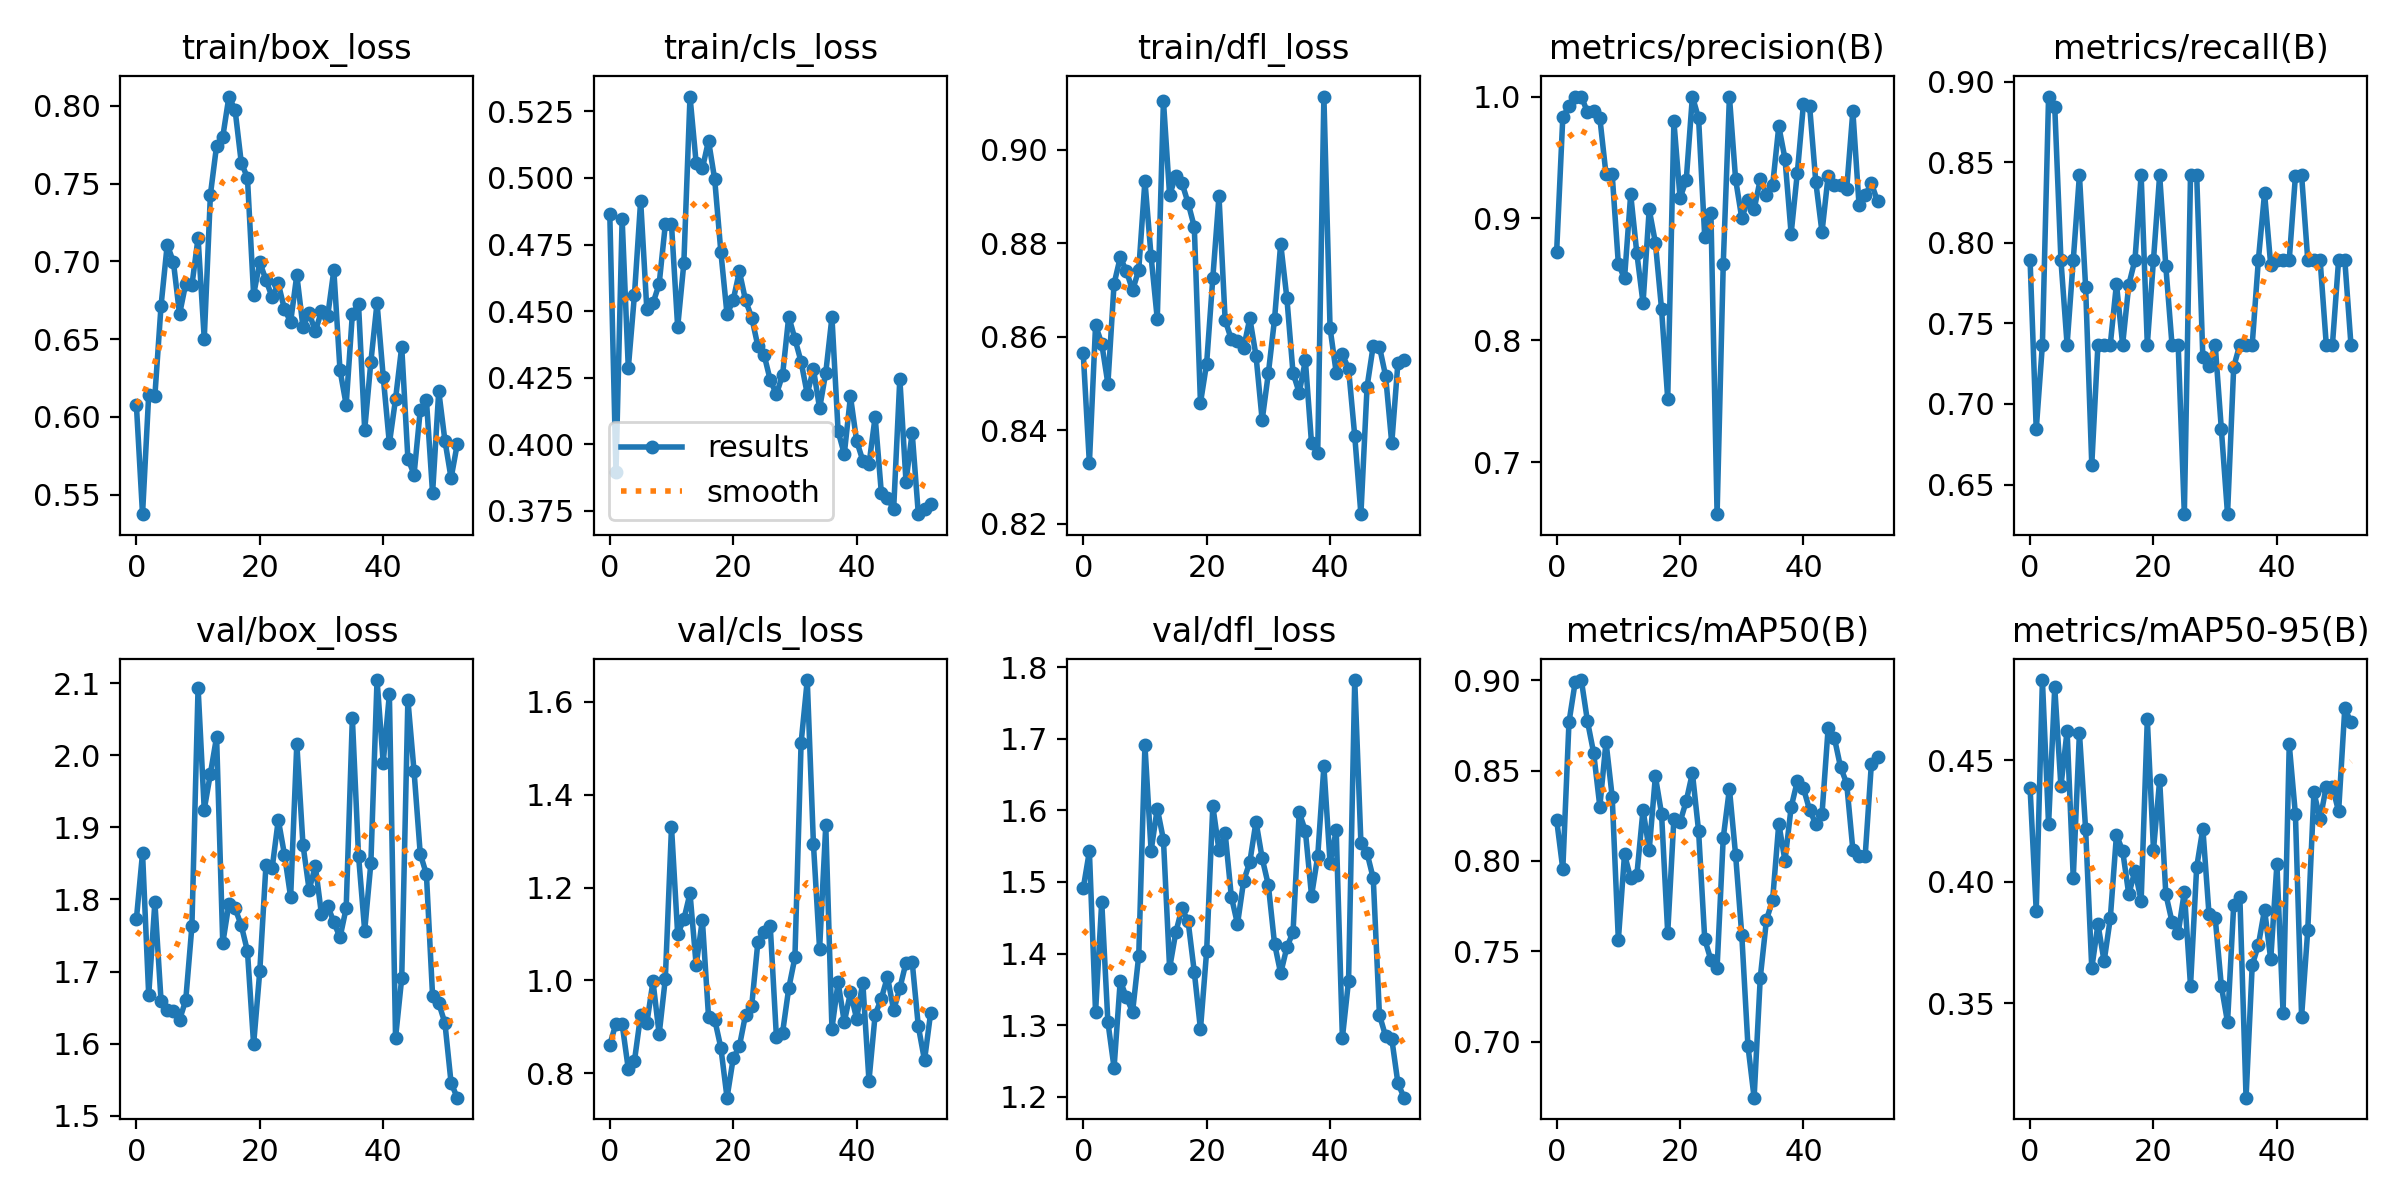

The table this chart was drawn from, first rows:
epoch, train/box_loss, train/cls_loss, train/dfl_loss, metrics/precision(B), metrics/recall(B), metrics/mAP50(B), metrics/mAP50-95(B), val/box_loss, val/cls_loss, val/dfl_loss, lr/pg0, lr/pg1, lr/pg2
0, 0.6078, 0.4864, 0.8565, 0.8728, 0.7895, 0.8227, 0.4387, 1.772, 0.8618, 1.491, 0.00022, 0.00022, 0.00022
1, 0.5374, 0.3896, 0.8329, 0.9832, 0.6842, 0.7955, 0.388, 1.864, 0.9071, 1.543, 0.0004554, 0.0004554, 0.0004554
2, 0.6143, 0.4847, 0.8625, 0.992, 0.7368, 0.8768, 0.4831, 1.667, 0.9064, 1.318, 0.0006861, 0.0006861, 0.0006861
3, 0.6135, 0.4286, 0.8586, 1, 0.8909, 0.8988, 0.4237, 1.796, 0.8094, 1.472, 0.0009121, 0.0009121, 0.0009121
4, 0.6715, 0.4562, 0.85, 1, 0.8846, 0.9001, 0.4801, 1.659, 0.8273, 1.304, 0.001133, 0.001133, 0.001133
5, 0.7107, 0.4915, 0.8713, 0.9872, 0.7895, 0.8772, 0.4393, 1.647, 0.9254, 1.24, 0.00135, 0.00135, 0.00135
6, 0.6996, 0.4507, 0.877, 0.9881, 0.7368, 0.8598, 0.4622, 1.645, 0.908, 1.362, 0.001561, 0.001561, 0.001561
7, 0.666, 0.453, 0.874, 0.9825, 0.7895, 0.8301, 0.4016, 1.633, 0.9979, 1.339, 0.001768, 0.001768, 0.001768
8, 0.6856, 0.4602, 0.8699, 0.9362, 0.8421, 0.8659, 0.4613, 1.66, 0.8844, 1.319, 0.001842, 0.001842, 0.001842
9, 0.6845, 0.4825, 0.8743, 0.9362, 0.7728, 0.8356, 0.4217, 1.763, 1.004, 1.397, 0.001842, 0.001842, 0.001842
10, 0.7151, 0.4825, 0.8934, 0.8627, 0.6623, 0.7563, 0.3644, 2.094, 1.33, 1.691, 0.001822, 0.001822, 0.001822
11, 0.6502, 0.444, 0.8772, 0.8508, 0.7368, 0.8037, 0.3825, 1.925, 1.1, 1.543, 0.001802, 0.001802, 0.001802
12, 0.7429, 0.4679, 0.8638, 0.9198, 0.7368, 0.7904, 0.3673, 1.975, 1.132, 1.603, 0.001782, 0.001782, 0.001782
13, 0.7742, 0.5305, 0.9105, 0.8713, 0.7368, 0.7923, 0.385, 2.026, 1.188, 1.559, 0.001762, 0.001762, 0.001762
14, 0.7799, 0.5055, 0.8903, 0.8306, 0.7746, 0.8283, 0.4193, 1.739, 1.033, 1.379, 0.001743, 0.001743, 0.001743
15, 0.8059, 0.5035, 0.8944, 0.9074, 0.7368, 0.806, 0.4128, 1.794, 1.131, 1.429, 0.001723, 0.001723, 0.001723
16, 0.7972, 0.514, 0.8929, 0.8802, 0.774, 0.8468, 0.3948, 1.788, 0.9222, 1.463, 0.001703, 0.001703, 0.001703
17, 0.7634, 0.4995, 0.8886, 0.8257, 0.7895, 0.8262, 0.4046, 1.764, 0.916, 1.445, 0.001683, 0.001683, 0.001683
18, 0.7537, 0.4722, 0.8835, 0.7519, 0.8421, 0.7602, 0.3922, 1.728, 0.8552, 1.374, 0.001663, 0.001663, 0.001663
19, 0.6785, 0.4488, 0.8459, 0.9797, 0.7368, 0.8234, 0.4669, 1.599, 0.7478, 1.294, 0.001644, 0.001644, 0.001644
20, 0.6994, 0.4542, 0.8543, 0.9168, 0.7895, 0.8215, 0.4132, 1.701, 0.8324, 1.403, 0.001624, 0.001624, 0.001624
21, 0.688, 0.4649, 0.8726, 0.9314, 0.8421, 0.8331, 0.4418, 1.847, 0.8585, 1.606, 0.001604, 0.001604, 0.001604
22, 0.6769, 0.454, 0.8901, 1, 0.7854, 0.8486, 0.395, 1.843, 0.9262, 1.544, 0.001584, 0.001584, 0.001584
23, 0.6857, 0.4476, 0.8636, 0.9823, 0.7368, 0.8167, 0.3836, 1.911, 0.946, 1.568, 0.001564, 0.001564, 0.001564
24, 0.6691, 0.4369, 0.8595, 0.8847, 0.7368, 0.7568, 0.3788, 1.862, 1.083, 1.48, 0.001545, 0.001545, 0.001545
25, 0.6611, 0.4337, 0.8591, 0.9048, 0.6316, 0.7452, 0.3959, 1.803, 1.105, 1.441, 0.001525, 0.001525, 0.001525
26, 0.6912, 0.4241, 0.8577, 0.6574, 0.8421, 0.7409, 0.3572, 2.016, 1.118, 1.501, 0.001505, 0.001505, 0.001505
27, 0.6577, 0.4188, 0.864, 0.8629, 0.8421, 0.8128, 0.4061, 1.876, 0.8788, 1.528, 0.001485, 0.001485, 0.001485
28, 0.6667, 0.4261, 0.856, 1, 0.729, 0.8399, 0.4219, 1.813, 0.8877, 1.584, 0.001465, 0.001465, 0.001465
29, 0.6549, 0.448, 0.8422, 0.9321, 0.7237, 0.8034, 0.3866, 1.846, 0.9834, 1.533, 0.001446, 0.001446, 0.001446
30, 0.668, 0.4396, 0.8522, 0.9002, 0.7368, 0.7591, 0.3852, 1.779, 1.05, 1.496, 0.001426, 0.001426, 0.001426
31, 0.6648, 0.431, 0.8637, 0.9155, 0.6842, 0.6978, 0.357, 1.792, 1.511, 1.414, 0.001406, 0.001406, 0.001406
32, 0.6942, 0.4189, 0.8799, 0.9074, 0.6316, 0.6691, 0.3422, 1.768, 1.647, 1.372, 0.001386, 0.001386, 0.001386
33, 0.63, 0.4283, 0.8683, 0.9321, 0.7231, 0.7356, 0.3905, 1.747, 1.294, 1.409, 0.001366, 0.001366, 0.001366
34, 0.6078, 0.4135, 0.8523, 0.9196, 0.7368, 0.7674, 0.3936, 1.788, 1.068, 1.43, 0.001347, 0.001347, 0.001347
35, 0.666, 0.4269, 0.848, 0.9272, 0.7368, 0.7785, 0.3112, 2.052, 1.334, 1.597, 0.001327, 0.001327, 0.001327
36, 0.6724, 0.4477, 0.8549, 0.9756, 0.7368, 0.8207, 0.3657, 1.861, 0.8966, 1.571, 0.001307, 0.001307, 0.001307
37, 0.5916, 0.4049, 0.8372, 0.9491, 0.7895, 0.8002, 0.3741, 1.757, 0.9964, 1.481, 0.001287, 0.001287, 0.001287
38, 0.6353, 0.3963, 0.8352, 0.8875, 0.831, 0.8297, 0.3886, 1.85, 0.9104, 1.536, 0.001267, 0.001267, 0.001267
39, 0.6733, 0.418, 0.9114, 0.9372, 0.786, 0.8441, 0.3681, 2.105, 0.9742, 1.661, 0.001248, 0.001248, 0.001248
40, 0.6259, 0.4013, 0.8619, 0.994, 0.7895, 0.8401, 0.4072, 1.99, 0.9177, 1.527, 0.001228, 0.001228, 0.001228
41, 0.5829, 0.3939, 0.8523, 0.9918, 0.7895, 0.8281, 0.346, 2.085, 0.9957, 1.572, 0.001208, 0.001208, 0.001208
42, 0.6114, 0.3925, 0.8562, 0.9296, 0.7895, 0.8205, 0.4566, 1.608, 0.7842, 1.282, 0.001188, 0.001188, 0.001188
43, 0.6451, 0.4103, 0.8532, 0.8888, 0.8415, 0.8259, 0.4278, 1.691, 0.9264, 1.362, 0.001168, 0.001168, 0.001168
44, 0.5732, 0.3819, 0.8388, 0.935, 0.8421, 0.8736, 0.3446, 2.077, 0.9611, 1.782, 0.001149, 0.001149, 0.001149
45, 0.5629, 0.3799, 0.8221, 0.9276, 0.7895, 0.8682, 0.3802, 1.978, 1.008, 1.555, 0.001129, 0.001129, 0.001129
46, 0.6041, 0.3757, 0.8493, 0.9276, 0.7895, 0.852, 0.4369, 1.864, 0.9358, 1.54, 0.001109, 0.001109, 0.001109
47, 0.6111, 0.4247, 0.8581, 0.9241, 0.7895, 0.8428, 0.4257, 1.835, 0.9832, 1.505, 0.001089, 0.001089, 0.001089
48, 0.5509, 0.386, 0.8579, 0.988, 0.7368, 0.8063, 0.4392, 1.666, 1.038, 1.314, 0.001069, 0.001069, 0.001069
49, 0.6166, 0.4043, 0.8517, 0.9113, 0.7368, 0.8028, 0.439, 1.656, 1.04, 1.285, 0.00105, 0.00105, 0.00105
50, 0.5848, 0.3738, 0.8372, 0.9192, 0.7895, 0.8029, 0.429, 1.629, 0.901, 1.281, 0.00103, 0.00103, 0.00103
51, 0.5606, 0.3759, 0.8545, 0.9289, 0.7895, 0.8536, 0.4714, 1.545, 0.8284, 1.219, 0.00101, 0.00101, 0.00101
52, 0.5825, 0.3775, 0.855, 0.9142, 0.7368, 0.8575, 0.4657, 1.525, 0.9308, 1.199, 0.0009902, 0.0009902, 0.0009902
